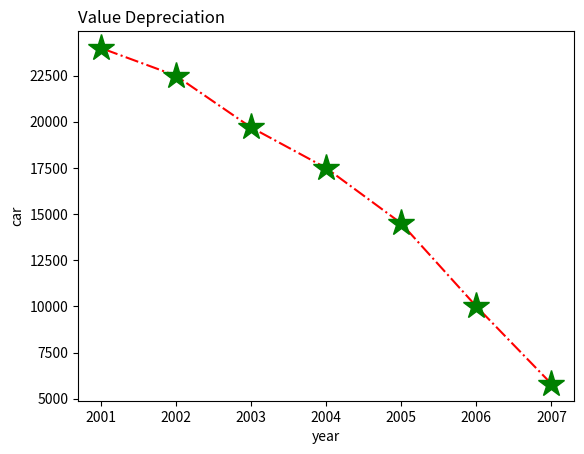

This figure's Python source:
import matplotlib.pyplot as plt
import numpy as np

xaxis = np.array([2007, 2006, 2005, 2004, 2003, 2002, 2001])
yaxis = np.array([5800, 10000, 14500, 17500, 19700, 22500, 24000])


plt.plot(xaxis, yaxis, linestyle="dashdot", c='r', marker= '*', ms='20', mfc='green', mec='green')
plt.title("Value Depreciation", loc='left')
plt.xlabel("year")
plt.ylabel("car")
plt.show()